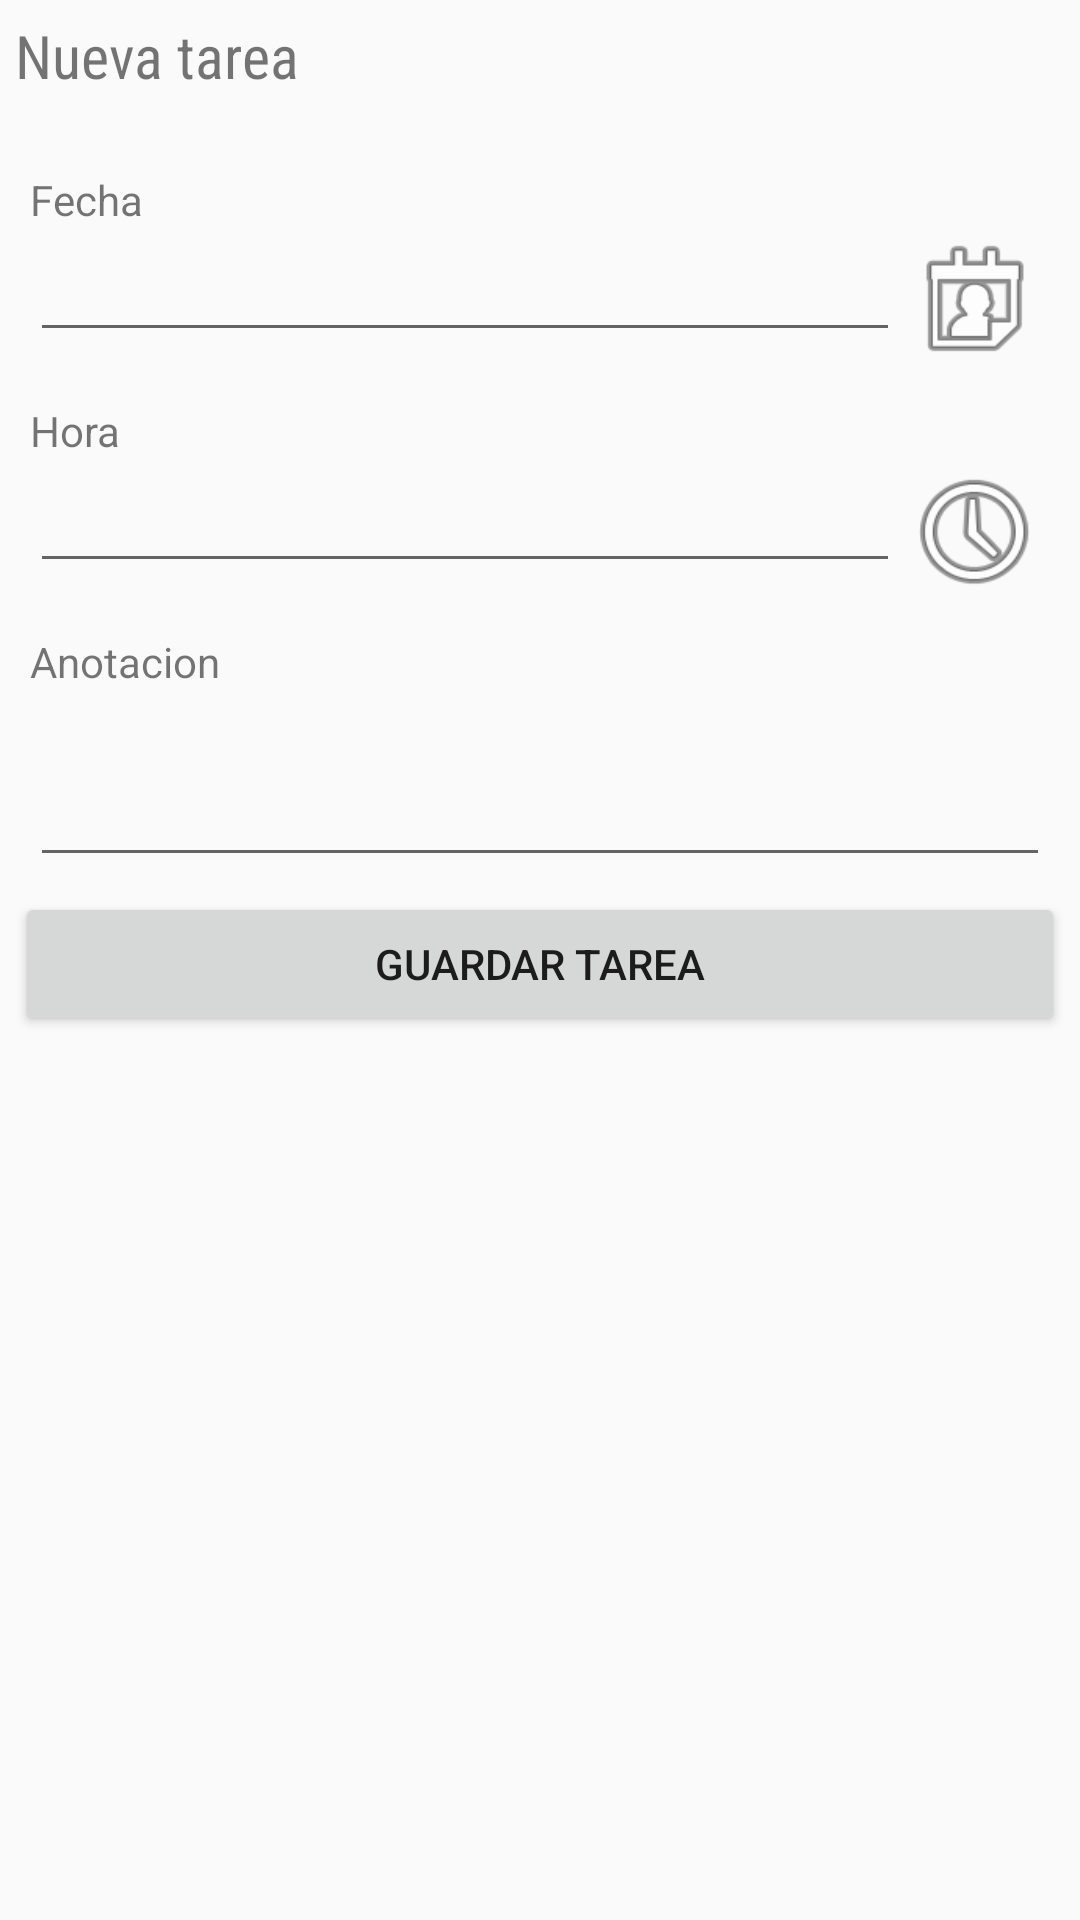

The Android layout XML behind this screen, and the referenced resources:
<!-- AndroidManifest.xml: application theme AppTheme -->
<!-- res/layout/fragment_itinerario_formulario.xml -->
<?xml version="1.0" encoding="utf-8"?>

<FrameLayout xmlns:android="http://schemas.android.com/apk/res/android"
    xmlns:tools="http://schemas.android.com/tools"
    android:layout_width="match_parent"
    android:layout_height="match_parent"
    tools:context=".Fragments.itinerarioFormulario">

    <ScrollView
        android:layout_width="match_parent"
        android:layout_height="match_parent">

        <LinearLayout
            android:layout_width="match_parent"
            android:layout_height="match_parent"
            android:orientation="vertical"
            android:layout_margin="5dp">

            <TextView
                android:id="@+id/textView"
                android:layout_width="match_parent"
                android:layout_height="wrap_content"
                android:text="Nueva tarea"
                style="@style/title_fragment"/>

            <LinearLayout
                android:layout_width="match_parent"
                android:layout_height="wrap_content"
                android:orientation="vertical"
                android:layout_margin="5dp">
                <TextView
                    android:id="@+id/textView1"
                    android:layout_width="match_parent"
                    android:layout_height="wrap_content"
                    android:text="Fecha" />

                <LinearLayout
                    android:layout_width="match_parent"
                    android:layout_height="wrap_content"
                    android:orientation="horizontal">
                    <EditText
                        android:id="@+id/txt_fecha_tarea"
                        android:layout_width="match_parent"
                        android:layout_height="wrap_content"
                        android:inputType="datetime"
                        android:layout_weight="1"/>

                    <Button
                        android:id="@+id/btn_obtener_fecha"
                        android:layout_width="50dp"
                        android:layout_height="wrap_content"
                        android:background="@android:drawable/ic_menu_my_calendar" />
                </LinearLayout>
            </LinearLayout>
            <LinearLayout
                android:layout_width="match_parent"
                android:layout_height="wrap_content"
                android:orientation="vertical"
                android:layout_margin="5dp">
                <TextView
                    android:id="@+id/textView2"
                    android:layout_width="match_parent"
                    android:layout_height="wrap_content"
                    android:text="Hora" />

                <LinearLayout
                    android:layout_width="match_parent"
                    android:layout_height="wrap_content"
                    android:orientation="horizontal">
                    <EditText
                        android:id="@+id/txt_hora_tarea"
                        android:layout_width="match_parent"
                        android:layout_height="wrap_content"
                        android:ems="10"
                        android:inputType="datetime"
                        android:layout_weight="1"
                        />

                    <Button
                        android:id="@+id/btn_obtener_hora"
                        android:layout_width="50dp"
                        android:layout_height="wrap_content"
                        android:background="@android:drawable/ic_menu_recent_history" />
                </LinearLayout>
            </LinearLayout>

            <LinearLayout
                android:layout_width="match_parent"
                android:layout_height="wrap_content"
                android:orientation="vertical"
                android:layout_margin="5dp">
                <TextView
                    android:id="@+id/textView3"
                    android:layout_width="match_parent"
                    android:layout_height="wrap_content"
                    android:text="Anotacion" />

                <EditText
                    android:id="@+id/txt_anotacion_tarea"
                    android:layout_width="match_parent"
                    android:layout_height="wrap_content"
                    android:lines="2"
                    android:inputType="textMultiLine" />
            </LinearLayout>

            <Button
                android:id="@+id/btn_guardar_tarea"
                android:layout_width="match_parent"
                android:layout_height="wrap_content"
                android:layout_gravity="bottom"
                android:text="Guardar tarea"/>
        </LinearLayout>

    </ScrollView>
</FrameLayout>
<!-- resources referenced by this layout -->
<resources>
  <style name="title_fragment">
          <item name="android:textSize">20dp</item>
          <item name="android:fontFamily">sans-serif-condensed</item>
          <item name="android:layout_marginBottom">20dp</item>
      </style>
  <style name="AppTheme" parent="Theme.AppCompat.Light.DarkActionBar">
          
          <item name="colorPrimary">@color/colorPrimary</item>
          <item name="colorPrimaryDark">@color/colorPrimaryDark</item>
          <item name="colorAccent">@color/colorAccent</item>
      </style>
  <!-- not gathered from this repository: default colours our renderer supplied (Android Studio template values) -->
  <color name="colorPrimary">#FF6200EE</color>
  <color name="colorPrimaryDark">#FF3700B3</color>
  <color name="colorAccent">#FF03DAC5</color>
</resources>
